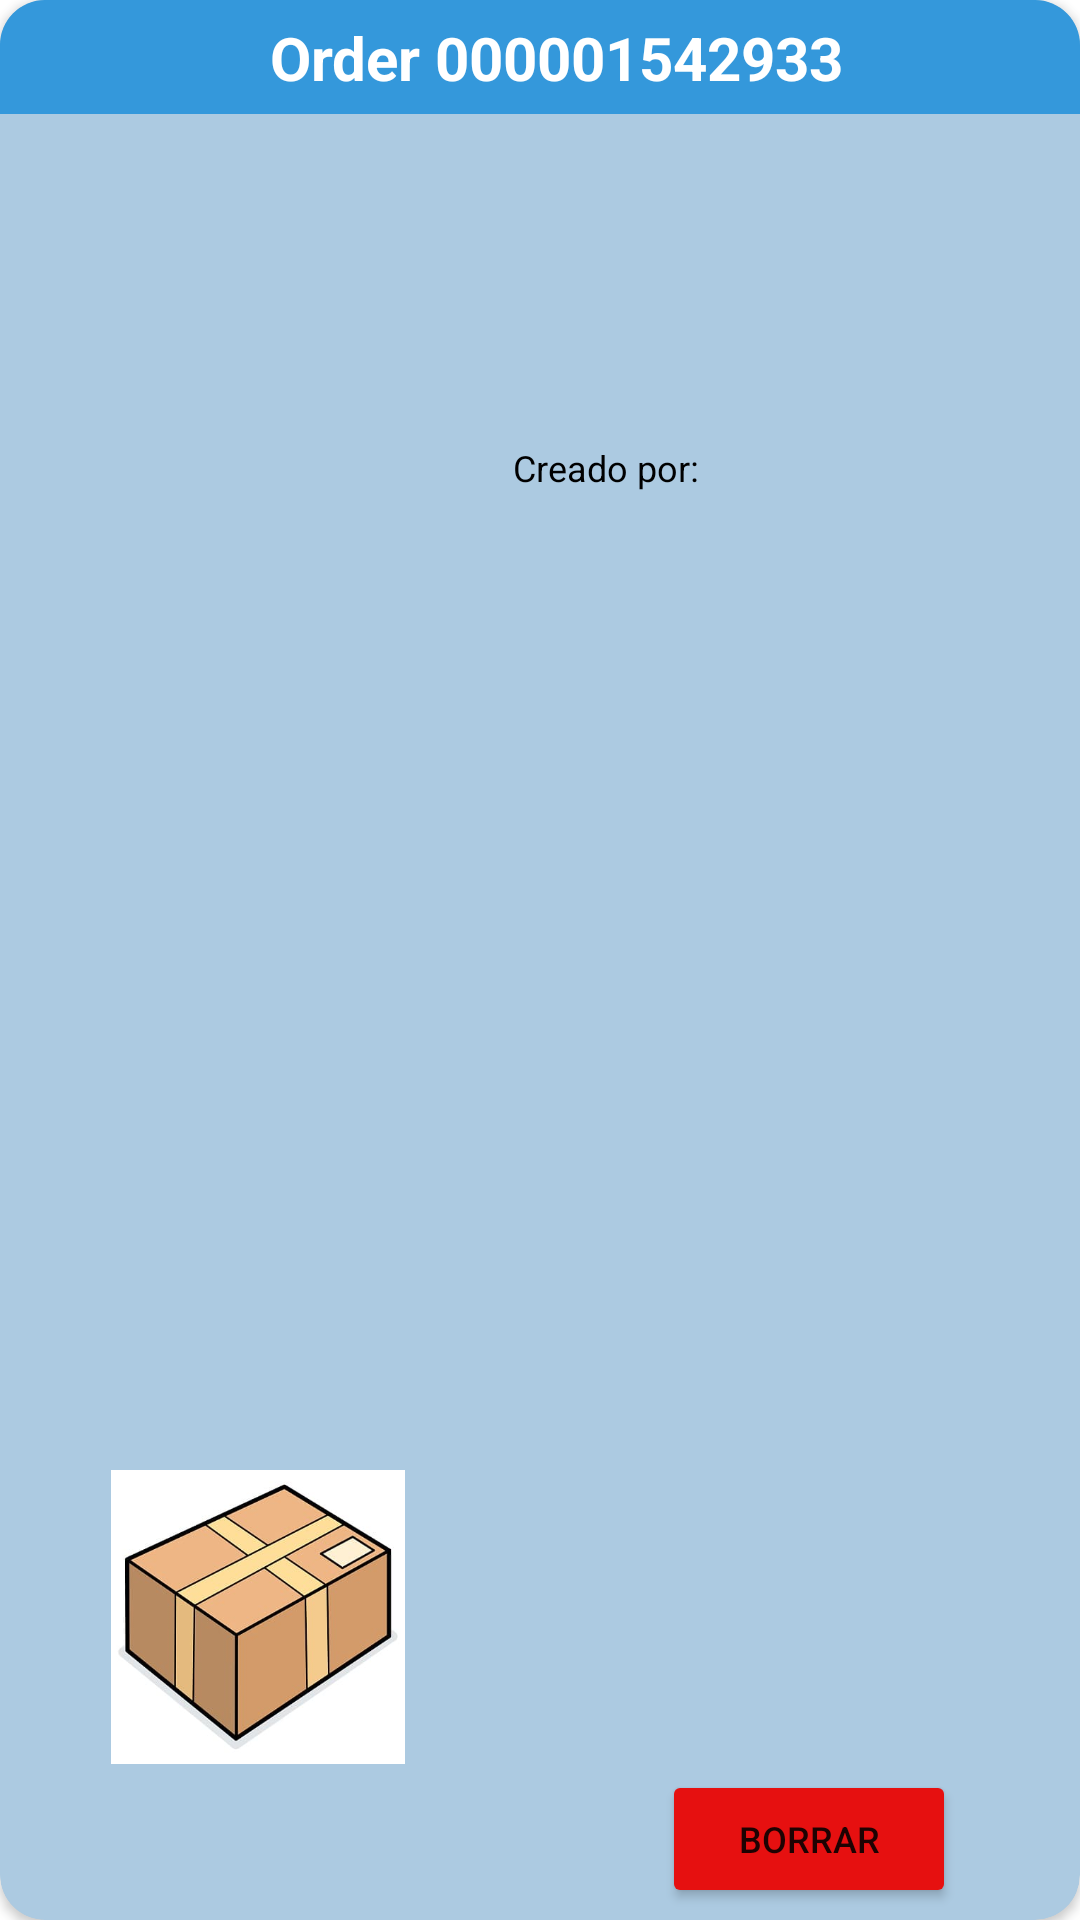

The Android layout XML behind this screen, and the referenced resources:
<!-- AndroidManifest.xml: application theme Theme.Android_Import_It_Application -->
<!-- res/layout/prototype_my_orders_traveler.xml -->
<?xml version="1.0" encoding="utf-8"?>
<androidx.cardview.widget.CardView xmlns:android="http://schemas.android.com/apk/res/android"
    xmlns:app="http://schemas.android.com/apk/res-auto"
    xmlns:tools="http://schemas.android.com/tools"
    android:layout_width="382dp"
    android:layout_height="226dp"
    android:layout_margin="15dp"
    app:cardBackgroundColor="#ACCAE1"
    app:cardCornerRadius="15dp">

    <androidx.constraintlayout.widget.ConstraintLayout
        android:layout_width="match_parent"
        android:layout_height="match_parent">

        <TextView
            android:id="@+id/textView7"
            android:layout_width="wrap_content"
            android:layout_height="wrap_content"
            android:layout_marginStart="27dp"
            android:layout_marginTop="8dp"
            android:lineSpacingExtra="12sp"
            android:text="@string/creado_por_1"
            android:textColor="#000000"
            android:textSize="12sp"
            app:layout_constraintStart_toEndOf="@+id/imageView2"
            app:layout_constraintTop_toBottomOf="@+id/tvWeight1" />

        <TextView
            android:id="@+id/tvLocationProduct"
            android:layout_width="wrap_content"
            android:layout_height="wrap_content"
            android:layout_marginEnd="46dp"
            android:layout_marginBottom="12dp"
            android:textColor="#000000"
            android:textSize="12sp"
            app:layout_constraintBottom_toTopOf="@+id/tvPrice"
            app:layout_constraintEnd_toEndOf="parent"
            tools:text="location" />

        <TextView
            android:id="@+id/tvUrl"
            android:layout_width="wrap_content"
            android:layout_height="wrap_content"
            android:layout_marginStart="27dp"
            android:layout_marginTop="7dp"
            android:textColor="#000000"
            android:textSize="12sp"
            app:layout_constraintStart_toEndOf="@+id/imageView2"
            app:layout_constraintTop_toBottomOf="@+id/tvTitleProduct"
            tools:text="plataform" />

        <TextView
            android:id="@+id/tvWeight1"
            android:layout_width="wrap_content"
            android:layout_height="wrap_content"
            android:layout_marginStart="27dp"
            android:layout_marginTop="8dp"
            android:textColor="#000000"
            android:textSize="12sp"
            app:layout_constraintStart_toEndOf="@+id/imageView2"
            app:layout_constraintTop_toBottomOf="@+id/tvUrl"
            tools:text="weight" />

        <TextView
            android:id="@+id/tvPrice"
            android:layout_width="wrap_content"
            android:layout_height="wrap_content"
            android:layout_marginEnd="60dp"
            android:layout_marginBottom="8dp"
            android:textColor="#000000"
            android:textSize="12sp"
            app:layout_constraintBottom_toTopOf="@+id/tvComision"
            app:layout_constraintEnd_toEndOf="parent"
            tools:text="price" />

        <TextView
            android:id="@+id/tvComision"
            android:layout_width="wrap_content"
            android:layout_height="wrap_content"
            android:layout_marginEnd="40dp"
            android:layout_marginBottom="8dp"
            android:textColor="#000000"
            android:textSize="12sp"
            app:layout_constraintBottom_toTopOf="@+id/textView7"
            app:layout_constraintEnd_toEndOf="parent"
            tools:text="comision" />

        <TextView
            android:id="@+id/tvTitleProduct"
            android:layout_width="91dp"
            android:layout_height="30dp"
            android:layout_marginStart="29dp"
            android:layout_marginTop="24dp"
            android:layout_marginEnd="28dp"
            android:textColor="#000000"
            android:textSize="14sp"
            android:textStyle="bold"
            app:layout_constraintEnd_toStartOf="@+id/tvLocationProduct"
            app:layout_constraintHorizontal_bias="0.0"
            app:layout_constraintStart_toEndOf="@+id/imageView2"
            app:layout_constraintTop_toBottomOf="@+id/toolbar"
            tools:text="Product name" />

        <androidx.appcompat.widget.Toolbar
            android:id="@+id/toolbar"
            android:layout_width="382dp"
            android:layout_height="38dp"
            android:background="#3498DB"
            android:minHeight="?attr/actionBarSize"
            android:theme="?attr/actionBarTheme"
            app:layout_constraintEnd_toEndOf="parent"
            app:layout_constraintStart_toStartOf="parent"
            app:layout_constraintTop_toTopOf="parent" />

        <Button
            android:id="@+id/btnDeleteMyOrders"
            android:layout_width="98dp"
            android:layout_height="46dp"
            android:layout_marginStart="195dp"
            android:layout_marginEnd="16dp"
            android:layout_marginBottom="4dp"
            android:backgroundTint="#E61010"
            android:text="@string/btnDeleteMyOrders"
            android:textSize="12sp"
            app:layout_constraintBottom_toBottomOf="parent"
            app:layout_constraintEnd_toEndOf="parent"
            app:layout_constraintStart_toStartOf="parent" />

        <TextView
            android:id="@+id/textView8"
            android:layout_width="wrap_content"
            android:layout_height="wrap_content"
            android:text="@string/order_1"
            android:textColor="#FFFFFF"
            android:textSize="20sp"
            android:textStyle="bold"
            app:layout_constraintBottom_toBottomOf="@+id/toolbar"
            app:layout_constraintEnd_toEndOf="@+id/toolbar"
            app:layout_constraintStart_toStartOf="parent"
            app:layout_constraintTop_toTopOf="parent" />

        <TextView
            android:id="@+id/tvCusName"
            android:layout_width="113dp"
            android:layout_height="18dp"
            android:layout_marginStart="7dp"
            android:layout_marginBottom="10dp"
            android:lineSpacingExtra="14sp"
            android:textColor="#000000"
            android:textSize="12sp"
            app:layout_constraintBottom_toTopOf="@+id/btnDeleteMyOrders"
            app:layout_constraintStart_toEndOf="@+id/textView7"
            tools:text="customer name" />

        <ImageView
            android:id="@+id/imageView2"
            android:layout_width="116dp"
            android:layout_height="98dp"
            android:layout_marginStart="28dp"
            android:layout_marginBottom="52dp"
            app:layout_constraintBottom_toBottomOf="parent"
            app:layout_constraintStart_toStartOf="parent"
            app:srcCompat="@drawable/cajaaaa" />

    </androidx.constraintlayout.widget.ConstraintLayout>

</androidx.cardview.widget.CardView>
<!-- resources referenced by this layout -->
<resources>
  <!-- drawable cajaaaa: jpg bitmap (drawable-nodpi, 16147 bytes) -->
  <string name="btnDeleteMyOrders">Borrar</string>
  <string name="creado_por_1">Creado por: </string>
  <string name="order_1">Order 000001542933</string>
  <style name="Theme.Android_Import_It_Application" parent="Theme.MaterialComponents.DayNight.DarkActionBar">
          
          <item name="colorPrimary">@color/purple_500</item>
          <item name="colorPrimaryVariant">@color/purple_700</item>
          <item name="colorOnPrimary">@color/white</item>
          
          <item name="colorSecondary">@color/teal_200</item>
          <item name="colorSecondaryVariant">@color/teal_700</item>
          <item name="colorOnSecondary">@color/black</item>
          
          <item name="android:statusBarColor">?attr/colorPrimaryVariant</item>
          
      </style>
  <!-- not gathered from this repository: default colours our renderer supplied (Android Studio template values) -->
  <color name="purple_500">#FF6200EE</color>
  <color name="purple_700">#FF3700B3</color>
  <color name="teal_200">#FF03DAC5</color>
  <color name="teal_700">#FF018786</color>
  <color name="black">#FF000000</color>
  <color name="white">#FFFFFFFF</color>
</resources>
